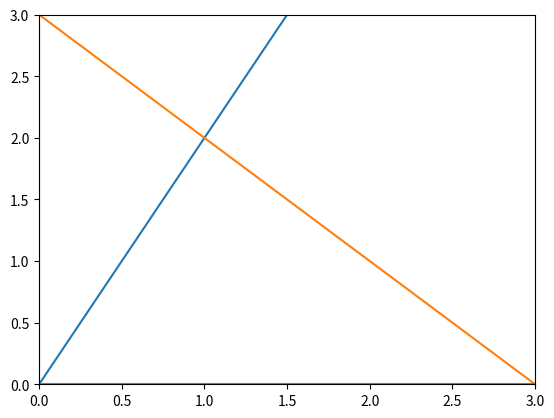

Generate this figure with matplotlib:

import matplotlib.pyplot as plt

import numpy as np

x=np.arange(0,10)

y=2*x
z=-x+3

plt.figure()
plt.plot(x,y)
plt.plot(x,z)
plt.xlim(0,3) #set the x axis limition
plt.ylim(0,3)

plt.axvline(x=0,color='grey') # draw a vertical lines
plt.axhline(y=0,color='grey')

plt.show()
plt.close()
